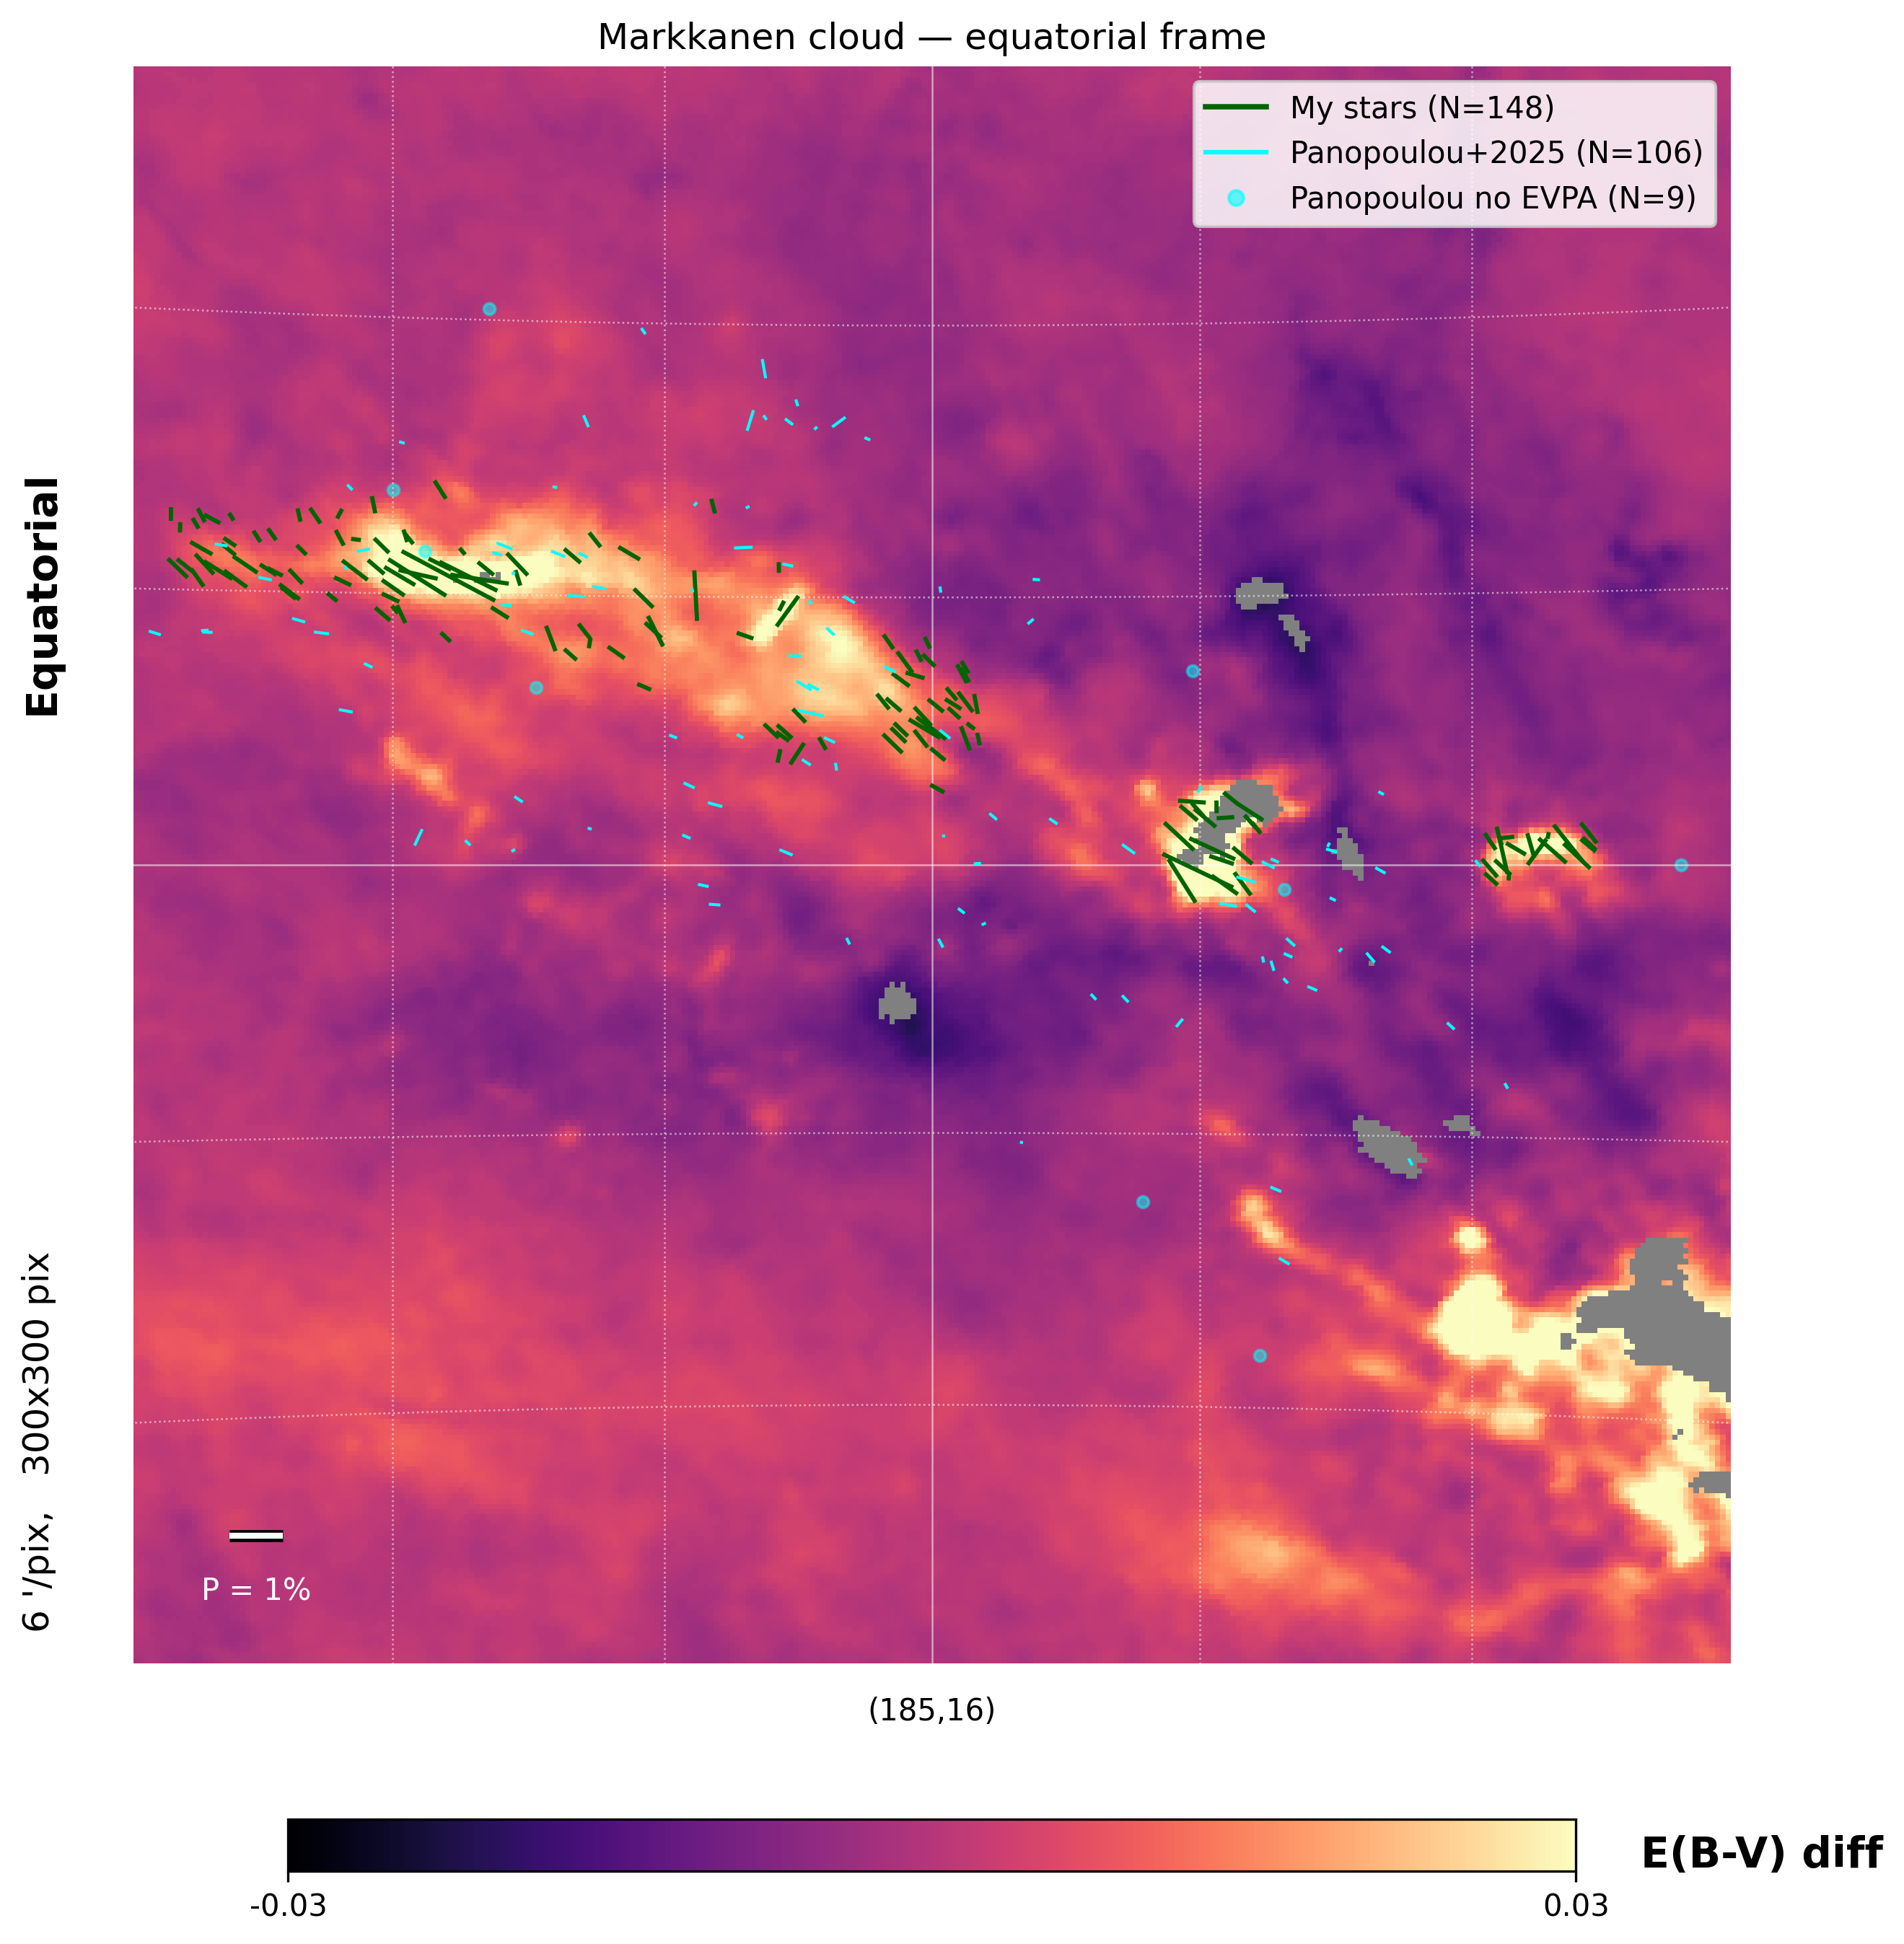

Python code for this plot:
import numpy as np
import healpy as hp
import pandas as pd
import matplotlib.pyplot as plt
import matplotlib.lines as mlines
from astropy.coordinates import SkyCoord
from astropy import units as u

FITS_FILE   = "./diff_ebv_gnilc_lenz.fits"
MY_STARS    = "./merged_output.csv"
EXT_CATALOG = "../0_data/R/external_panopoulou_expanded_polygon.csv"
OUTPUT_FILE = "./polarization_map_equatorial.png"

SCALE_MY  = 0.5
SCALE_EXT = 0.5

# reference-bar configuration 
REF_P_PERCENT   = 1.0                              # reference polarization value
REF_HALF_DEG    = SCALE_MY * REF_P_PERCENT         # half-length in degrees
MAP_ROT_RA      = 185.0                            # equatorial centre used in rot
MAP_ROT_DEC     = 16.0

# Turn to true to test the evpa 
EVPA_TEST_MODE = False

dust_map = hp.read_map(FITS_FILE)
print(f"Map loaded: nside={hp.npix2nside(dust_map.size)}")

df_my = pd.read_csv(MY_STARS)
df_my = df_my.dropna(subset=["PA[deg]", "P[%]", "ra", "dec"]).reset_index(drop=True)
N_my  = len(df_my)
print(f"My stars loaded: {N_my}")

df_ext     = pd.read_csv(EXT_CATALOG)
df_ext_seg = df_ext.dropna(subset=["evpa", "p"]).reset_index(drop=True)
df_ext_dot = df_ext[df_ext["evpa"].isna()].reset_index(drop=True)
N_ext      = len(df_ext_seg)
print(f"Panopoulou: {N_ext} with evpa, {len(df_ext_dot)} without")

def seg_endpoints(ra, dec, pa_deg, half_deg):
    c = SkyCoord(ra=ra*u.deg, dec=dec*u.deg, frame="icrs")
    p1 = c.directional_offset_by(pa_deg*u.deg,          half_deg*u.deg)
    p2 = c.directional_offset_by((pa_deg+180.0)*u.deg,  half_deg*u.deg)
    return [p1.ra.deg, p2.ra.deg], [p1.dec.deg, p2.dec.deg]


#fig = plt.figure(figsize=(14, 10))

hp.gnomview(
    dust_map,
    rot=[MAP_ROT_RA, MAP_ROT_DEC, 0],
    coord=["G", "C"],
    min=-0.03, max=0.03,
    cmap="magma",
    xsize=300, ysize=300,
    reso=6,
    #fig=fig.number,
    title="Markkanen cloud — equatorial frame",
    unit="E(B-V) diff",
    format="%.2g",
    notext=False,
)

fig = plt.gcf()
fig.set_size_inches(14, 10)

hp.graticule(dpar=5, dmer=5, alpha=0.55, color="white", lw=0.6)

for idx, row in df_my.iterrows():
    half = SCALE_MY * row["P[%]"]
    ras, decs = seg_endpoints(row["ra"], row["dec"], row["PA[deg]"], half)
    hp.projplot(ras, decs, lonlat=True, coord="C",
                color="darkgreen", lw=1.4,
                label="My stars" if idx == 0 else None)

for idx, row in df_ext_seg.iterrows():
    P_pct = row["p"] * 100.0
    half  = SCALE_EXT * P_pct
    evpa = row["evpa"]% 180.0 
    ras, decs = seg_endpoints(row["RA"], row["DEC"], evpa, half)
    hp.projplot(ras, decs, lonlat=True, coord="C",
                color="cyan", lw=1.0,
                label="Panopoulou+2025" if idx == 0 else None)

if len(df_ext_dot) > 0:
    hp.projscatter(df_ext_dot["RA"].values, df_ext_dot["DEC"].values,
                   lonlat=True, coord="C",
                   marker="o", s=14, color="cyan", alpha=0.5)

#  1% reference bar
# length is the fraction of figure width that a 2*REF_HALF_DEG bar occupies
# at the map centre:  map_span = xsize_px * reso_arcmin / 60  (degrees)
ref_full_deg = 2.0 * REF_HALF_DEG
map_span_deg = (300 * 6) / 60.0              # xsize=300, reso=6 arcmin
bar_frac     = ref_full_deg / map_span_deg
ax = plt.gca()
x0, y0 = 0.06, 0.08                          # lower-left corner of bar (axes frac)

ax.plot([x0, x0 + bar_frac], [y0, y0],
        color="black", lw=4.0,
        transform=ax.transAxes, solid_capstyle="butt", zorder=10)
ax.plot([x0, x0 + bar_frac], [y0, y0],
        color="white", lw=2.0,
        transform=ax.transAxes, solid_capstyle="butt", zorder=11)
ax.text(x0 + bar_frac / 2.0, y0 - 0.025,
        f"P = {REF_P_PERCENT:.0f}%",
        color="white", fontsize=10, ha="center", va="top",
        transform=ax.transAxes, zorder=11)

#  EVPA verification test mode
if EVPA_TEST_MODE:
    test_rows = []

    idx_my  = [0, N_my  // 2, N_my  - 1]
    idx_ext = [0, N_ext // 2, N_ext - 1]

    counter = 0
    for i in idx_my:
        counter += 1
        row = df_my.iloc[i]
        ra_c, dec_c = float(row["ra"]), float(row["dec"])
        evpa_in = float(row["PA[deg]"])
        P_pct   = float(row["P[%]"])
        half    = SCALE_MY * P_pct
        ras, decs = seg_endpoints(ra_c, dec_c, evpa_in, half)
        # thicker red line, drawn last so it sits on top
        hp.projplot(ras, decs, lonlat=True, coord="C",
                    color="red", lw=2.8)
        hp.projtext(ras[1], decs[1], f" {counter}",
                    lonlat=True, coord="C",
                    color="red", fontsize=11, fontweight="bold")
        mean_dec_rad = np.radians(0.5 * (decs[0] + decs[1]))
        dra  = (ras[1]  - ras[0])  * np.cos(mean_dec_rad)
        ddec = (decs[1] - decs[0])
        evpa_rec = np.degrees(np.arctan2(dra, ddec)) % 180.0
        test_rows.append({
            "Idx":     counter,
            "Source":  "my",
            "Name":    str(row["Name"]),
            "RA":      round(ra_c, 4),
            "Dec":     round(dec_c, 4),
            "P[%]":    round(P_pct, 3),
            "EVPA_in": round(evpa_in % 180.0, 3),
            "ra1":     round(ras[0],  4),
            "dec1":    round(decs[0], 4),
            "ra2":     round(ras[1],  4),
            "dec2":    round(decs[1], 4),
            "EVPA_rec": round(evpa_rec, 3),
        })

    # Panopoulou catalog may or may not carry a name-like column
    pan_name_col = None
    for candidate in ("Name", "name", "ID", "id", "GaiaDR3"):
        if candidate in df_ext_seg.columns:
            pan_name_col = candidate
            break

    for i in idx_ext:
        counter += 1
        row = df_ext_seg.iloc[i]
        ra_c, dec_c = float(row["RA"]), float(row["DEC"])
        evpa_in = float(row["evpa"]) % 180.0
        P_pct   = float(row["p"]) * 100.0
        half    = SCALE_EXT * P_pct
        ras, decs = seg_endpoints(ra_c, dec_c, evpa_in, half)
        hp.projplot(ras, decs, lonlat=True, coord="C",
                    color="orange", lw=2.8)
        hp.projtext(ras[1], decs[1], f" {counter}",
                    lonlat=True, coord="C",
                    color="orange", fontsize=11, fontweight="bold")
        mean_dec_rad = np.radians(0.5 * (decs[0] + decs[1]))
        dra  = (ras[1]  - ras[0])  * np.cos(mean_dec_rad)
        ddec = (decs[1] - decs[0])
        evpa_rec = np.degrees(np.arctan2(dra, ddec)) % 180.0
        if pan_name_col is not None:
            name_val = str(row[pan_name_col])
        else:
            name_val = f"row{i}"
        test_rows.append({
            "Idx":     counter,
            "Source":  "Panopoulou",
            "Name":    name_val,
            "RA":      round(ra_c, 4),
            "Dec":     round(dec_c, 4),
            "P[%]":    round(P_pct, 3),
            "EVPA_in": round(evpa_in, 3),
            "ra1":     round(ras[0],  4),
            "dec1":    round(decs[0], 4),
            "ra2":     round(ras[1],  4),
            "dec2":    round(decs[1], 4),
            "EVPA_rec": round(evpa_rec, 3),
        })

    test_df = pd.DataFrame(test_rows)
    print("\n=== EVPA verification test table ===")
    print(test_df.to_string(index=False))
    print("===================================\n")

leg_my  = mlines.Line2D([], [], color="darkgreen", lw=1.8,
                         label=f"My stars (N={N_my})")
leg_ext = mlines.Line2D([], [], color="cyan", lw=1.5,
                         label=f"Panopoulou+2025 (N={N_ext})")
handles = [leg_my, leg_ext]
if len(df_ext_dot) > 0:
    leg_dot = mlines.Line2D([], [], color="cyan", lw=0,
                             marker="o", markersize=5, alpha=0.6,
                             label=f"Panopoulou no EVPA (N={len(df_ext_dot)})")
    handles.append(leg_dot)
if EVPA_TEST_MODE:
    handles.append(mlines.Line2D([], [], color="red",    lw=2.5, label="My test stars"))
    handles.append(mlines.Line2D([], [], color="orange", lw=2.5, label="Panopoulou test stars"))

plt.legend(handles=handles, loc="upper right", framealpha=0.85, fontsize=10)
plt.savefig(OUTPUT_FILE, dpi=300, bbox_inches="tight")
print(f"Saved -> {OUTPUT_FILE}")
plt.close()
